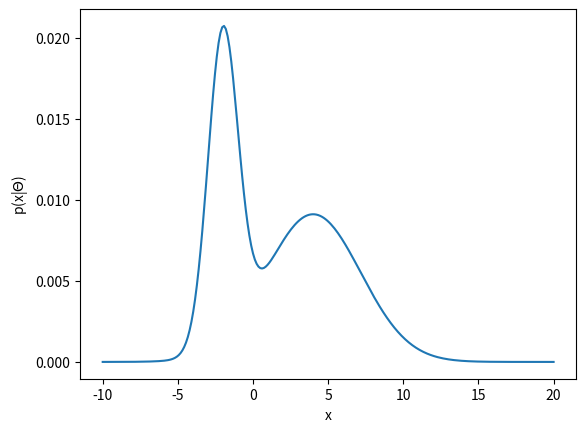

Write the Python code that produced this figure. (Note: this script raises an exception after producing the figure.)
#%% Import

import numpy as np
import matplotlib.pyplot as plt
import pandas as pd
from matplotlib import cm


#%% 1B

Theta = pd.DataFrame(index = ["c=1", "c=2"], columns=["pi", "mu", "sigma"])

Theta["pi"] = [0.4, 0.6]
Theta["mu"] = [-2, 4]
Theta["sigma"] = [1, 10]


def Gaussian(x, mu, sigma):
    return 1/np.sqrt(2*np.pi*sigma) * np.exp(-(x-mu)**2/(2*sigma))


    
x = np.linspace(-10, 20, 250)
dx = x[1] - x[0]
p_x = Theta.loc["c=1", "pi"] * Gaussian(x, Theta.loc["c=1", "mu"], Theta.loc["c=1", "sigma"]) +  Theta.loc["c=2", "pi"] * Gaussian(x, Theta.loc["c=2", "mu"], Theta.loc["c=2", "sigma"])
    
plt.plot(x, p_x*dx)
plt.xlabel("x")
plt.ylabel("p(x|$\Theta$)")
plt.savefig("/home/<user>/Dokumente/Uni/Ma_3rd Semester/Unsupervised_ML/Homework/Ex3_1B.png")
plt.show()

# %% 1C
N=10000

sample = np.random.choice(x, p=p_x/np.sum(p_x), size=N)
plt.scatter(sample, [0]*N, marker=".", s = 0.5)
plt.xlabel("x")
plt.savefig("/home/<user>/Dokumente/Uni/Ma_3rd Semester/Unsupervised_ML/Homework/Ex_3_1_C.png")
plt.show()

# %% 1D-F

# Histogram via Sampling formula

edges = np.linspace(-10, 20,7)
p_x_i = []
n_i = []

for idx, edge_up in enumerate(edges[1:]):
    edge_low = edges[idx]
    
    n_i.append(len([i for i in sample if edge_low<=i<edge_up]))
    d_bins = edge_up-edge_low
    
    p_x_i.append(n_i[-1] / (N * d_bins) )
    


center = (edges[:-1] + edges[1:])/2

# D
plt.bar(center, n_i)
# plt.hist(sample, bins=50, range=[-10,20])
plt.xlabel("x")
plt.ylabel("p(x|$\Theta$)")
plt.savefig("/home/<user>/Dokumente/Uni/Ma_3rd Semester/Unsupervised_ML/Homework/Ex_3_1_D.png")
plt.show()


#E, F
# plt.hist(sample, bins=50, range=[-10,20], density=True)
plt.bar(center, p_x_i)
plt.xlabel("x")
plt.ylabel("p(x|$\Theta$)")
plt.savefig("/home/<user>/Dokumente/Uni/Ma_3rd Semester/Unsupervised_ML/Homework/Ex_3_1_E.png")
plt.plot(x, p_x, c="red")
plt.savefig("/home/<user>/Dokumente/Uni/Ma_3rd Semester/Unsupervised_ML/Homework/Ex_3_1_F.png")
plt.show()

# %% 1G-H

p_x = Theta.loc["c=1", "pi"] * Gaussian(sample, Theta.loc["c=1", "mu"], Theta.loc["c=1", "sigma"]) +  Theta.loc["c=2", "pi"] * Gaussian(sample, Theta.loc["c=2", "mu"], Theta.loc["c=2", "sigma"])

Log_l = np.sum(np.log(p_x))

print(Log_l)


Theta2 = pd.DataFrame(index = ["c=1", "c=2"], columns=["pi", "mu", "sigma"])

Theta2["pi"] = [0.4, 0.6]
Theta2["mu"] = [-1, 5]
Theta2["sigma"] = [1, 7]

# pi1 = np.linspace(0,1,10)
# pi2 = 1-pi1

mu1 = np.linspace(-5,5,100)
mu2 = np.linspace(0,10,100)
ll = pd.DataFrame(index = mu1, columns=mu2)

for m in mu1:
    for m2 in mu2:
        p_x_m = Theta.loc["c=1", "pi"] * Gaussian(sample, m, Theta.loc["c=1", "sigma"]) +  Theta.loc["c=2", "pi"] * Gaussian(sample, m2, Theta.loc["c=2", "sigma"])
        ll.loc[m, m2] = np.sum(np.log(p_x_m))
        # ll.append(np.sum(np.log(p_x_m)))
    print(m)
    
    
mm1, mm2 = np.meshgrid(mu1, mu2)
LL = ll.to_numpy(dtype="float64")

fig, ax = plt.subplots(subplot_kw={"projection": "3d"}, figsize=[7.5,7.5])

ax.plot_surface(mm1, mm2, LL, cmap = cm.coolwarm,  linewidth=0, antialiased=False)
ax.set_xlabel("$\mu_1$")
ax.set_ylabel("$\mu_2$")
ax.set_zlabel("$\mathcal{L}(\Theta)$")

ax.scatter(-2, 4, np.max(LL)+10, marker="x")   


fig.savefig("/home/<user>/Dokumente/Uni/Ma_3rd Semester/Unsupervised_ML/Homework/Ex_3_LL_plot.png")